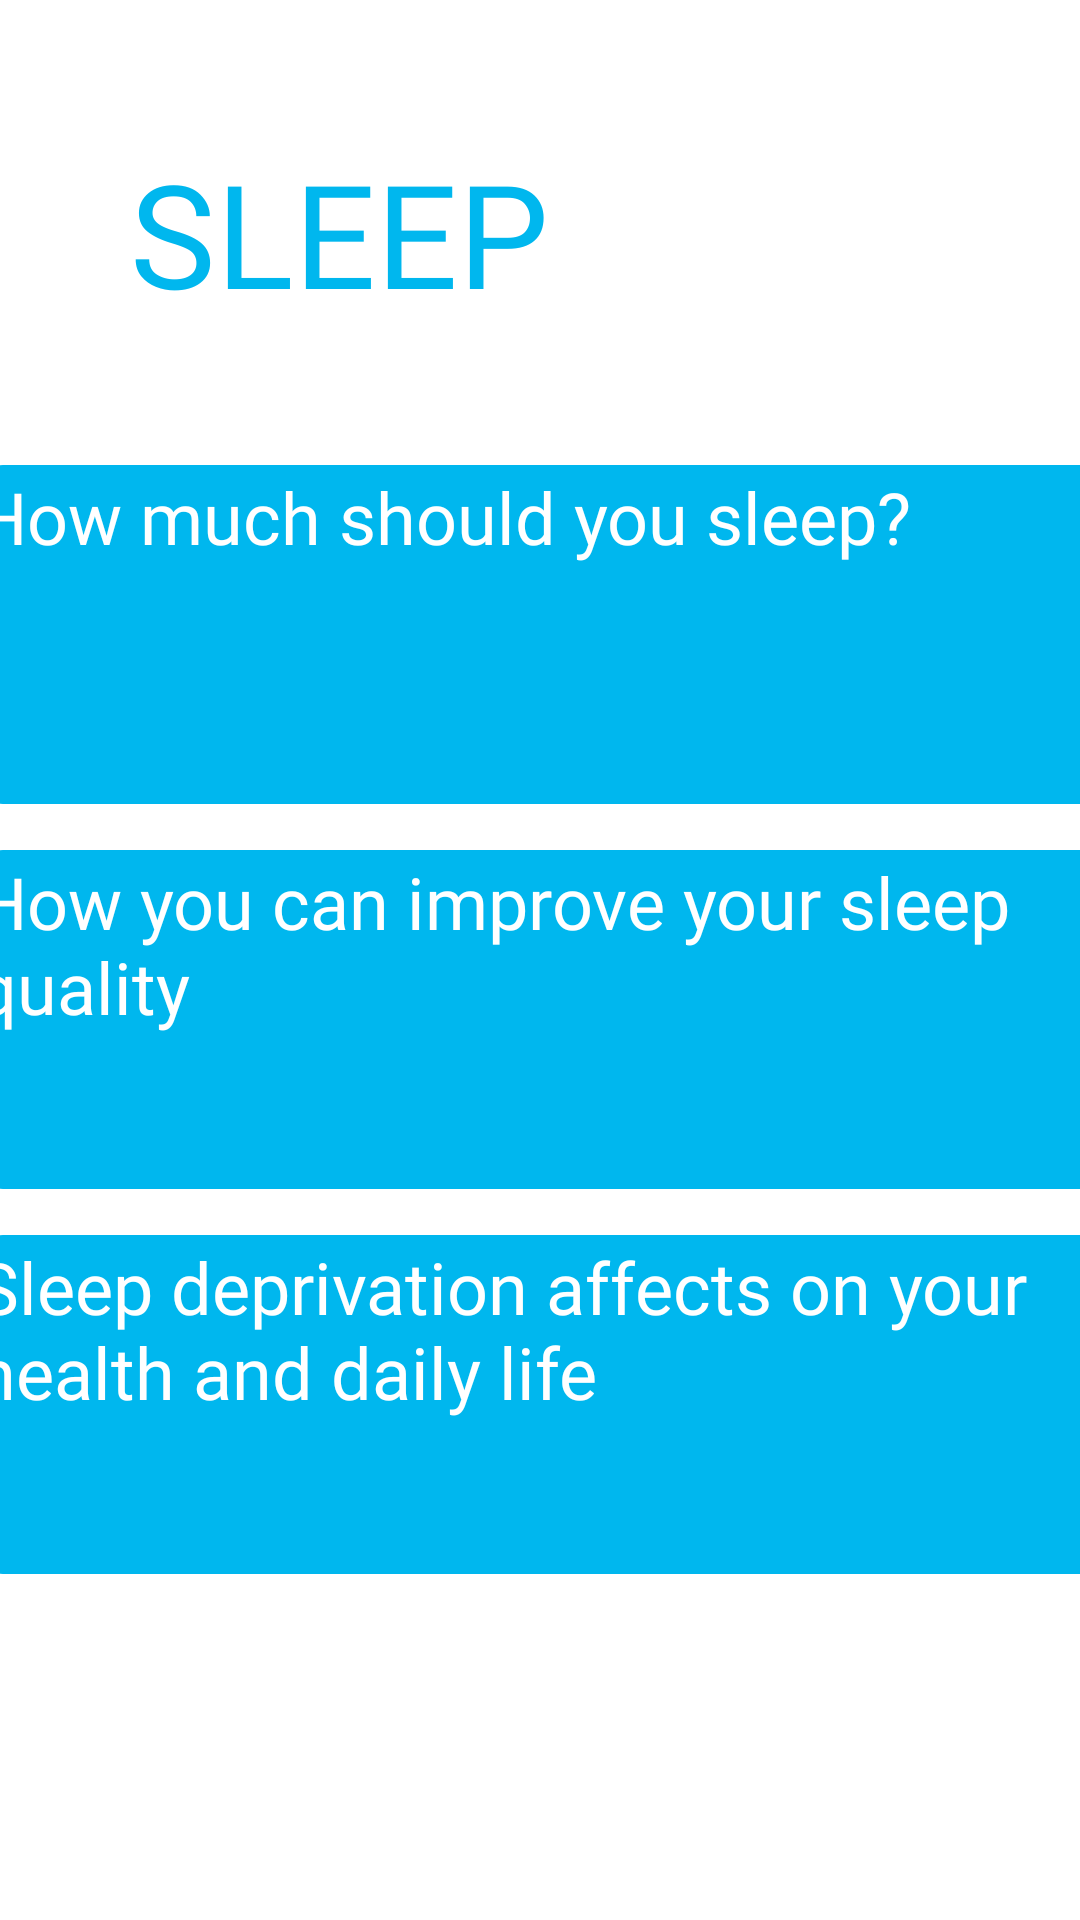

Here is an Android app screen rendered from its layout file. Give the layout XML and the strings, colors and styles it references.
<!-- AndroidManifest.xml: application theme AppTheme.NoActionBar -->
<!-- res/layout/activity_topic_articles.xml -->
<?xml version="1.0" encoding="utf-8"?>
<androidx.constraintlayout.widget.ConstraintLayout xmlns:android="http://schemas.android.com/apk/res/android"
    xmlns:app="http://schemas.android.com/apk/res-auto"
    xmlns:tools="http://schemas.android.com/tools"
    android:layout_width="match_parent"
    android:layout_height="match_parent"
    tools:context=".TopicArticlesActivity"
    android:background="@drawable/rounded_corner_w">

    <ImageView
        android:id="@+id/chronicle_article_category_btn"
        android:layout_width="wrap_content"
        android:layout_height="wrap_content"
        android:layout_marginStart="5dp"
        android:layout_marginLeft="5dp"
        android:layout_marginTop="650dp"
        android:layout_marginEnd="5dp"
        android:layout_marginRight="5dp"
        android:layout_marginBottom="10dp"
        app:layout_constraintBottom_toBottomOf="parent"
        app:layout_constraintEnd_toStartOf="@+id/wisdom_article_category_btn"
        app:layout_constraintStart_toEndOf="@+id/challenge_article_category_btn"
        app:layout_constraintTop_toTopOf="parent"
        app:srcCompat="@drawable/ink" />

    <ImageView
        android:id="@+id/home_article_category_btn"
        android:layout_width="wrap_content"
        android:layout_height="wrap_content"
        android:layout_marginStart="10dp"
        android:layout_marginLeft="10dp"
        android:layout_marginTop="650dp"
        android:layout_marginEnd="5dp"
        android:layout_marginRight="5dp"
        android:layout_marginBottom="10dp"
        app:layout_constraintBottom_toBottomOf="parent"
        app:layout_constraintEnd_toStartOf="@+id/challenge_article_category_btn"
        app:layout_constraintStart_toStartOf="parent"
        app:layout_constraintTop_toTopOf="parent"
        app:srcCompat="@drawable/house" />

    <ImageView
        android:id="@+id/wisdom_article_category_btn"
        android:layout_width="wrap_content"
        android:layout_height="wrap_content"
        android:layout_marginStart="5dp"
        android:layout_marginLeft="5dp"
        android:layout_marginTop="650dp"
        android:layout_marginEnd="5dp"
        android:layout_marginRight="5dp"
        android:layout_marginBottom="10dp"
        app:layout_constraintBottom_toBottomOf="parent"
        app:layout_constraintEnd_toStartOf="@+id/profile_article_category_btn"
        app:layout_constraintStart_toEndOf="@+id/chronicle_article_category_btn"
        app:layout_constraintTop_toTopOf="parent"
        app:srcCompat="@drawable/wisdom_b" />

    <ImageView
        android:id="@+id/challenge_article_category_btn"
        android:layout_width="wrap_content"
        android:layout_height="64dp"
        android:layout_marginStart="5dp"
        android:layout_marginLeft="5dp"
        android:layout_marginTop="650dp"
        android:layout_marginEnd="5dp"
        android:layout_marginRight="5dp"
        android:layout_marginBottom="10dp"
        app:layout_constraintBottom_toBottomOf="parent"
        app:layout_constraintEnd_toStartOf="@+id/chronicle_article_category_btn"
        app:layout_constraintStart_toEndOf="@+id/home_article_category_btn"
        app:layout_constraintTop_toTopOf="parent"
        app:srcCompat="@drawable/swords_b" />

    <ImageView
        android:id="@+id/profile_article_category_btn"
        android:layout_width="wrap_content"
        android:layout_height="wrap_content"
        android:layout_marginStart="5dp"
        android:layout_marginLeft="5dp"
        android:layout_marginTop="650dp"
        android:layout_marginEnd="10dp"
        android:layout_marginRight="10dp"
        android:layout_marginBottom="10dp"
        app:layout_constraintBottom_toBottomOf="parent"
        app:layout_constraintEnd_toEndOf="parent"
        app:layout_constraintStart_toEndOf="@+id/wisdom_article_category_btn"
        app:layout_constraintTop_toTopOf="parent"
        app:srcCompat="@drawable/user" />

    <TextView
        android:id="@+id/article_category_title_txt"
        android:layout_width="wrap_content"
        android:layout_height="wrap_content"
        android:layout_marginStart="30dp"
        android:layout_marginLeft="30dp"
        android:layout_marginTop="30dp"
        android:layout_marginEnd="60dp"
        android:layout_marginRight="60dp"
        android:layout_marginBottom="30dp"
        android:fontFamily="@font/cantarell"
        android:text="SLEEP"
        android:textColor="#00B7EE"
        android:textSize="48sp"
        app:layout_constraintBottom_toTopOf="@+id/article_1_btn"
        app:layout_constraintEnd_toStartOf="@+id/article_category_icon_img"
        app:layout_constraintStart_toStartOf="parent"
        app:layout_constraintTop_toTopOf="parent" />

    <ImageView
        android:id="@+id/article_category_icon_img"
        android:layout_width="wrap_content"
        android:layout_height="wrap_content"
        android:layout_marginStart="60dp"
        android:layout_marginLeft="60dp"
        android:layout_marginTop="30dp"
        android:layout_marginEnd="30dp"
        android:layout_marginRight="30dp"
        android:layout_marginBottom="30dp"
        app:layout_constraintBottom_toTopOf="@+id/article_1_btn"
        app:layout_constraintEnd_toEndOf="parent"
        app:layout_constraintStart_toEndOf="@+id/article_category_title_txt"
        app:layout_constraintTop_toTopOf="parent"
        app:srcCompat="@drawable/slumber" />

    <Button
        android:id="@+id/article_1_btn"
        android:layout_width="379dp"
        android:layout_height="113dp"
        android:background="@drawable/rounded_corner_b"
        android:fontFamily="@font/cantarell"
        android:text="How much should you sleep? "
        android:textAppearance="@style/TextAppearance.AppCompat.Medium"
        android:textColor="#FFFFFF"
        android:textSize="24sp"
        app:layout_constraintBottom_toTopOf="@+id/article_2_btn"
        app:layout_constraintEnd_toEndOf="parent"
        app:layout_constraintStart_toStartOf="parent"
        app:layout_constraintTop_toBottomOf="@+id/article_category_title_txt" />

    <Button
        android:id="@+id/article_2_btn"
        android:layout_width="379dp"
        android:layout_height="113dp"
        android:background="@drawable/rounded_corner_b"
        android:fontFamily="@font/cantarell"
        android:text="How you can improve your sleep quality"
        android:textAppearance="@style/TextAppearance.AppCompat.Medium"
        android:textColor="#FFFFFF"
        android:textSize="24sp"
        app:layout_constraintBottom_toTopOf="@+id/article_3_btn"
        app:layout_constraintEnd_toEndOf="parent"
        app:layout_constraintStart_toStartOf="parent"
        app:layout_constraintTop_toBottomOf="@+id/article_1_btn" />

    <Button
        android:id="@+id/article_3_btn"
        android:layout_width="379dp"
        android:layout_height="113dp"
        android:layout_marginBottom="100dp"
        android:background="@drawable/rounded_corner_b"
        android:fontFamily="@font/cantarell"
        android:text="Sleep deprivation affects on your health and daily life"
        android:textAppearance="@style/TextAppearance.AppCompat.Medium"
        android:textColor="#FFFFFF"
        android:textSize="24sp"
        app:layout_constraintBottom_toTopOf="@+id/chronicle_article_category_btn"
        app:layout_constraintEnd_toEndOf="parent"
        app:layout_constraintStart_toStartOf="parent"
        app:layout_constraintTop_toBottomOf="@+id/article_2_btn" />

</androidx.constraintlayout.widget.ConstraintLayout>
<!-- resources referenced by this layout -->
<resources>
  <!-- drawable house: png bitmap (drawable-v24, 3754 bytes) -->
  <!-- drawable ink: png bitmap (drawable-v24, 3342 bytes) -->
  <!-- drawable rounded_corner_b (drawable) -->
  <?xml version="1.0" encoding="utf-8"?>
  <shape xmlns:android="http://schemas.android.com/apk/res/android">
      <solid android:color="#00B7EE" />
  
      <padding
          android:left="1dp"
          android:right="1dp"
          android:bottom="1dp"
          android:top="1dp" />
  
      <corners android:radius="10dp" />
  </shape>
  <!-- drawable slumber: png bitmap (drawable-v24, 3600 bytes) -->
  <!-- drawable wisdom_b: png bitmap (drawable, 5380 bytes) -->
</resources>
